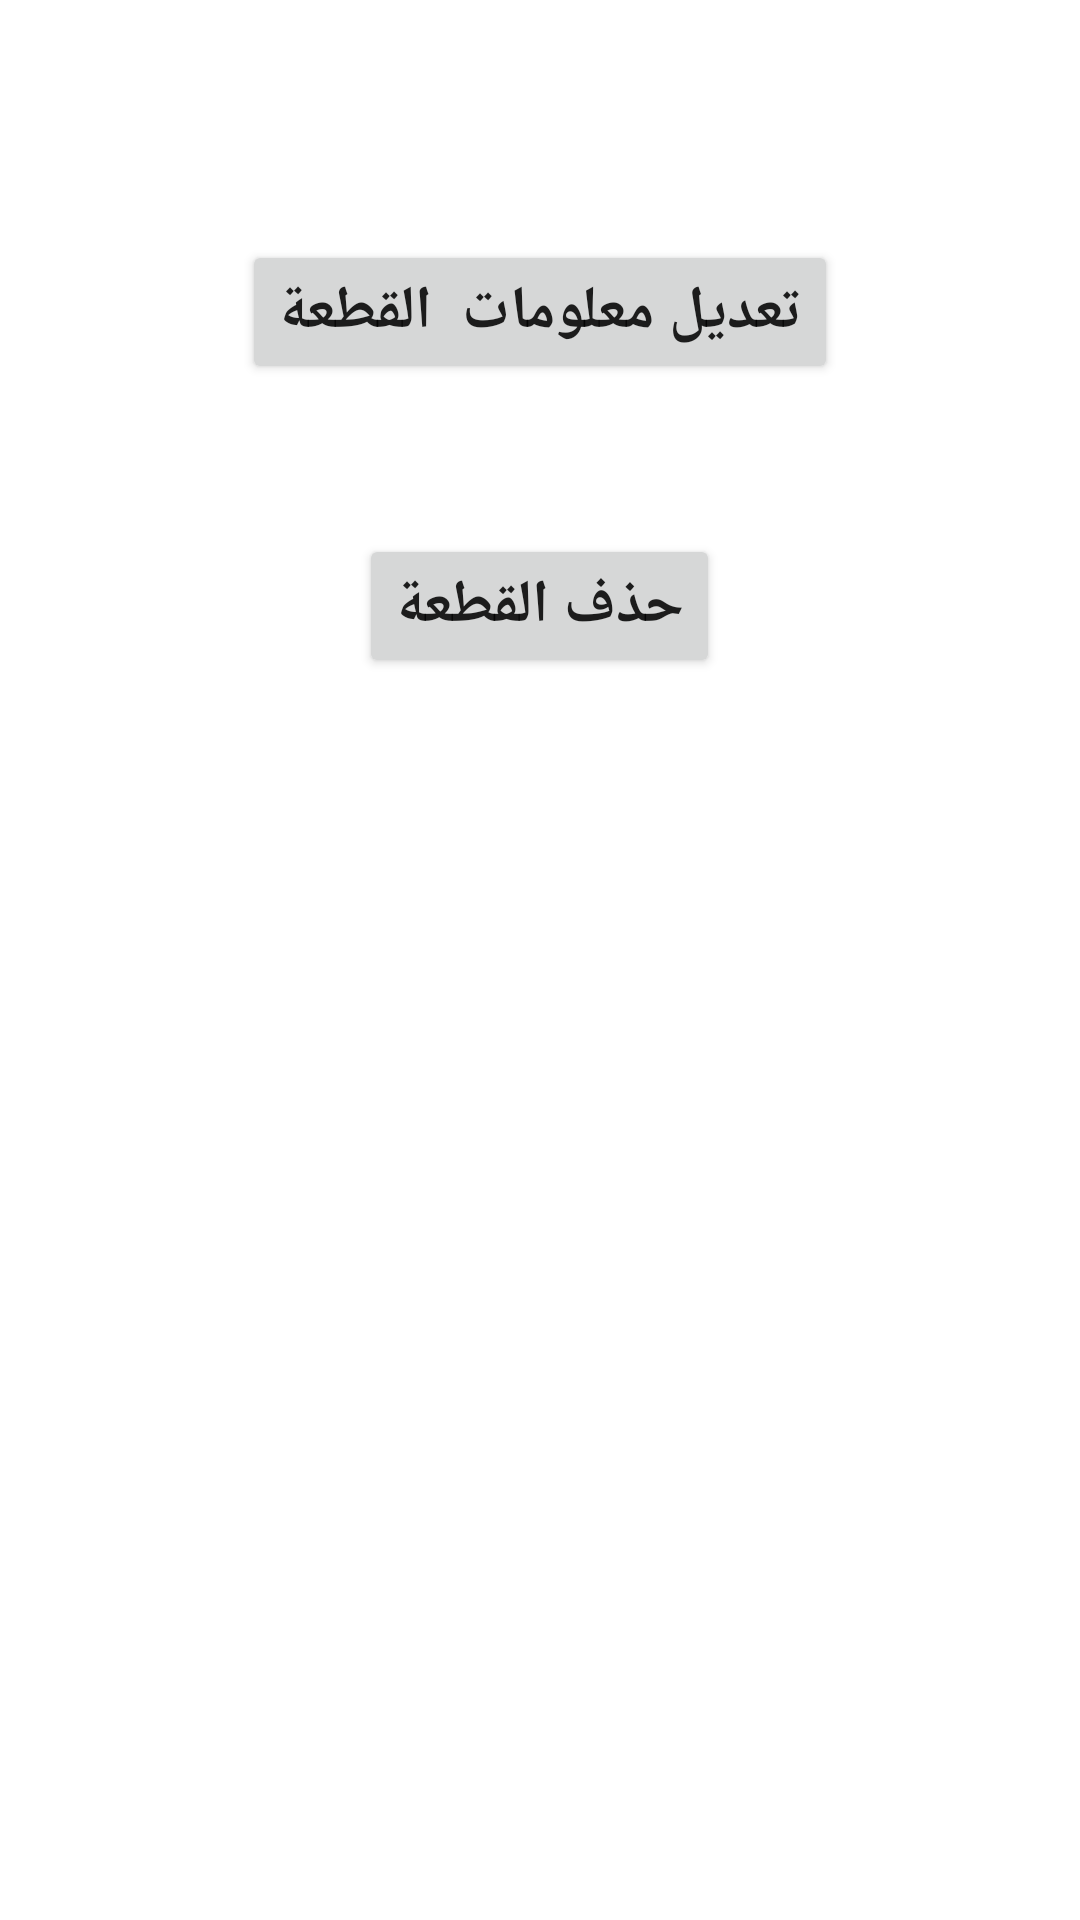

Android layout source for this screen:
<!-- AndroidManifest.xml: application theme Theme.Graduation_project -->
<!-- res/layout/dialog_delete_part.xml -->
<?xml version="1.0" encoding="utf-8"?>
<androidx.appcompat.widget.LinearLayoutCompat
    xmlns:android="http://schemas.android.com/apk/res/android"
    android:layout_width="match_parent"
    android:layout_height="match_parent"
    android:orientation="vertical">
    <Button
        android:layout_width="wrap_content"
        android:layout_height="wrap_content"
        android:layout_gravity="center"
        android:layout_marginTop="80dp"
        android:text="تعديل معلومات  القطعة"
        android:textSize="20dp"
        android:textStyle="bold"
        android:id="@+id/updatepart"
        />

    <Button
        android:layout_width="wrap_content"
        android:layout_height="wrap_content"
        android:layout_gravity="center"
        android:layout_marginTop="50dp"
        android:text="حذف القطعة"
        android:textSize="20dp"
        android:textStyle="bold"
        android:id="@+id/deletepart"
        />

</androidx.appcompat.widget.LinearLayoutCompat>
<!-- resources referenced by this layout -->
<resources>
  <style name="Theme.Graduation_project" parent="Theme.MaterialComponents.DayNight.NoActionBar">
          
          <item name="colorPrimary">@color/purple_500</item>
          <item name="colorPrimaryVariant">@color/purple_700</item>
          <item name="colorOnPrimary">@color/white</item>
          
          <item name="colorSecondary">@color/teal_200</item>
          <item name="colorSecondaryVariant">@color/teal_700</item>
          <item name="colorOnSecondary">@color/black</item>
          
          <item name="android:statusBarColor" tools:targetApi="l">?attr/colorPrimaryVariant</item>
          
      </style>
  <color name="purple_500">#FF000000</color>
  <color name="purple_700">#FF000000</color>
  <color name="white">#FFFFFFFF</color>
  <color name="teal_200">#FF000000</color>
  <color name="teal_700">#FF000000</color>
  <color name="black">#FF000000</color>
</resources>
